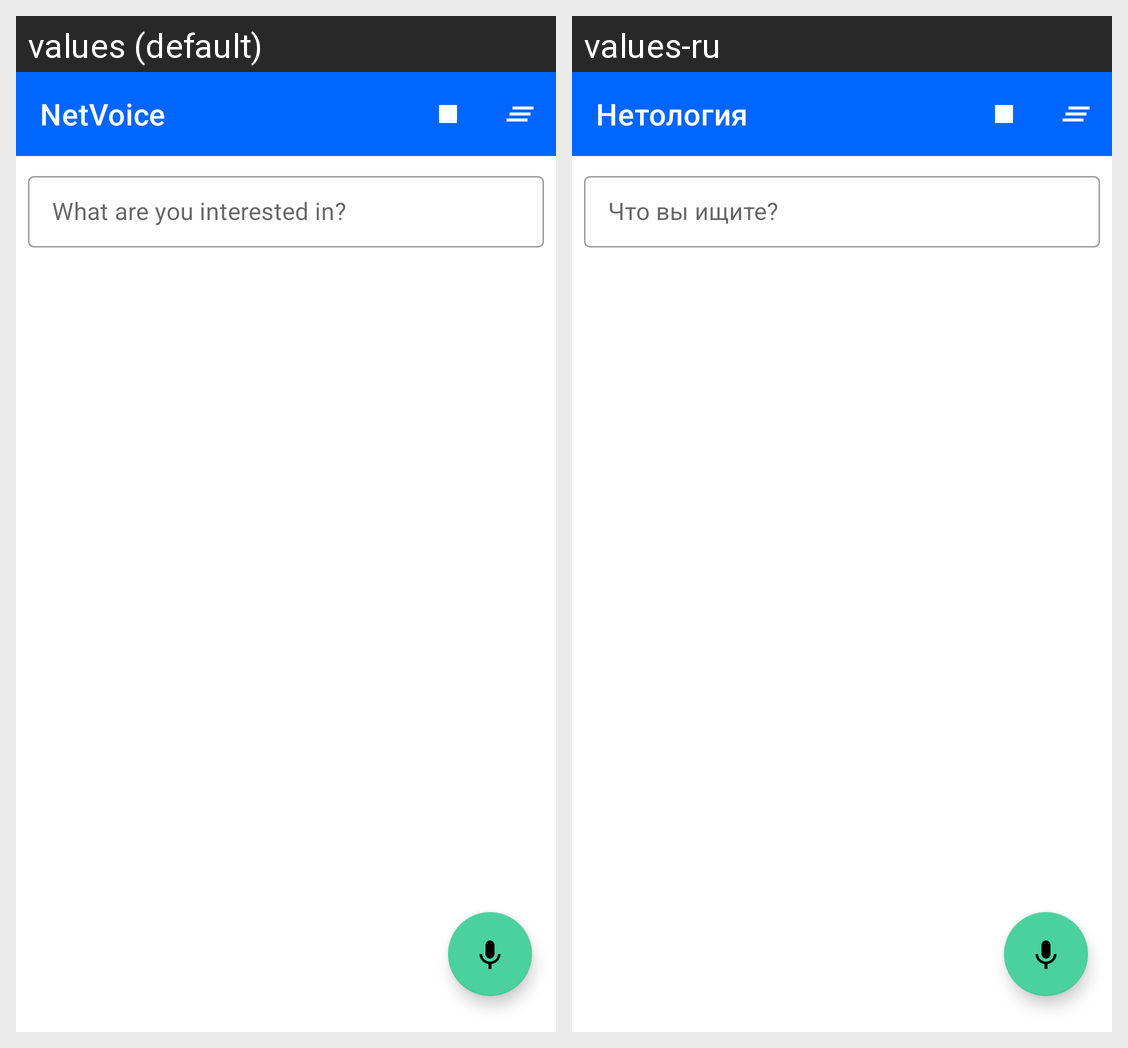

Locale-by-locale string values for the Android screen shown in this grid:
Android screen res/layout/activity_main.xml rendered under 2 locales, left to right: values (default), values-ru. Device: Nexus 5 (rendered at 1080×1920; each locale shown at half size, 540×960, under a caption strip naming it); theme Theme.MyFirstVoiceAssistant.
Strings drawn on this screen, with the default value and each locale's value (text and hints the layout hard-codes, and strings that could not be matched under every locale, appear in the picture but are not listed):

app_name
  values: NetVoice
  values-ru: Нетология

request_hint
  values: What are you interested in?
  values-ru: Что вы ищите?
